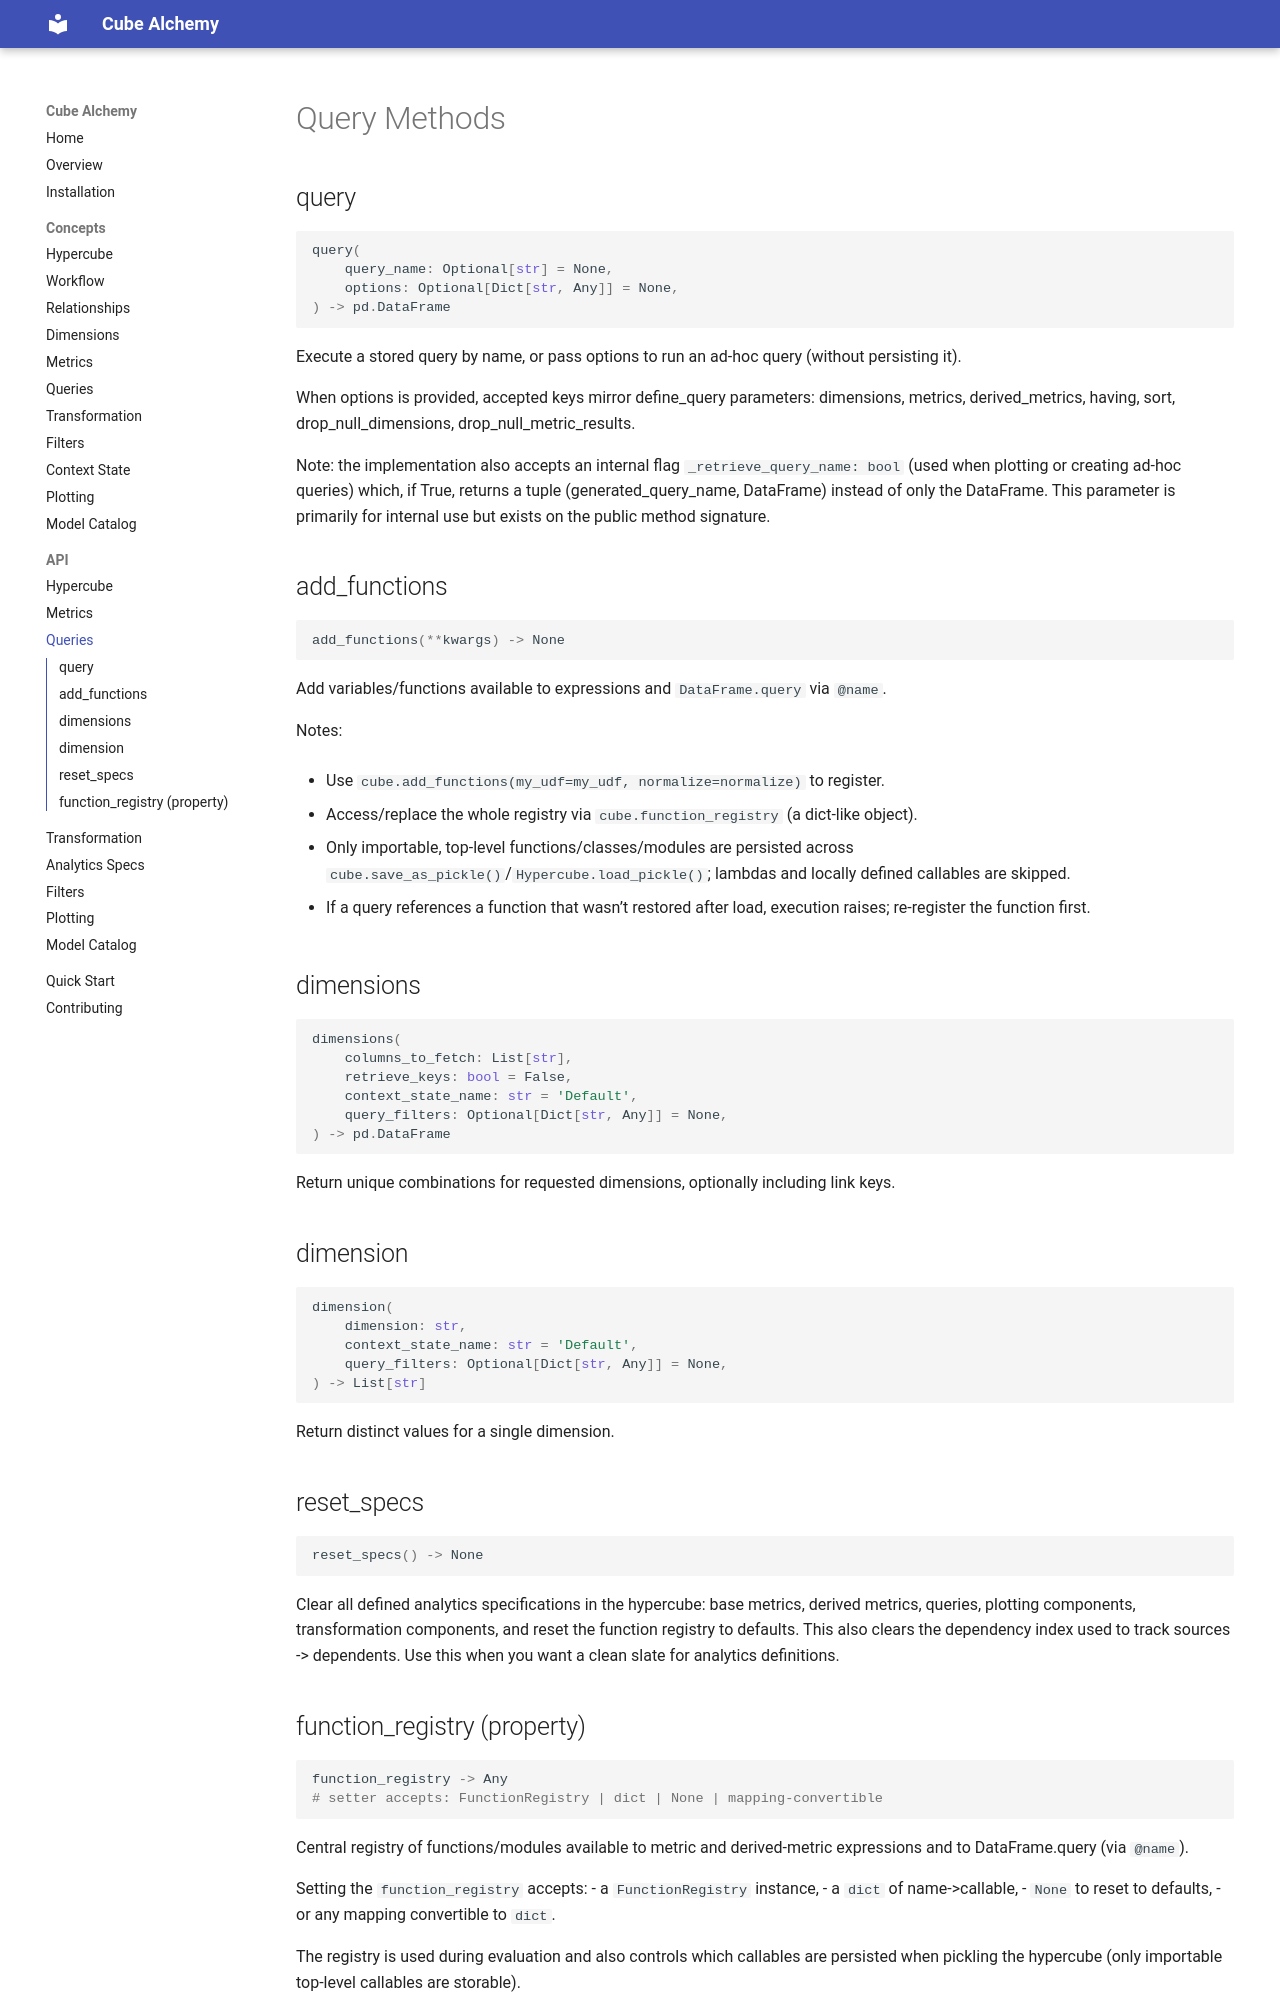

repository: cube-alchemy/cube-alchemy · page: api/query_methods/index.html · generator: mkdocs

# Query Methods

## query

```python
query(
    query_name: Optional[str] = None,
    options: Optional[Dict[str, Any]] = None,
) -> pd.DataFrame
```

Execute a stored query by name, or pass options to run an ad‑hoc query (without persisting it).

When options is provided, accepted keys mirror define_query parameters: dimensions, metrics, derived_metrics, having, sort, drop_null_dimensions, drop_null_metric_results.

Note: the implementation also accepts an internal flag `_retrieve_query_name: bool` (used when plotting or creating ad-hoc queries) which, if True, returns a tuple (generated_query_name, DataFrame) instead of only the DataFrame. This parameter is primarily for internal use but exists on the public method signature.

## add_functions

```python
add_functions(**kwargs) -> None
```

Add variables/functions available to expressions and `DataFrame.query` via `@name`.

Notes:

- Use `cube.add_functions(my_udf=my_udf, normalize=normalize)` to register.

- Access/replace the whole registry via `cube.function_registry` (a dict-like object).

- Only importable, top-level functions/classes/modules are persisted across `cube.save_as_pickle()`/`Hypercube.load_pickle()`; lambdas and locally defined callables are skipped.

- If a query references a function that wasn’t restored after load, execution raises; re-register the function first.

## dimensions

```python
dimensions(
    columns_to_fetch: List[str],
    retrieve_keys: bool = False,
    context_state_name: str = 'Default',
    query_filters: Optional[Dict[str, Any]] = None,
) -> pd.DataFrame
```

Return unique combinations for requested dimensions, optionally including link keys.

## dimension

```python
dimension(
    dimension: str,
    context_state_name: str = 'Default',
    query_filters: Optional[Dict[str, Any]] = None,
) -> List[str]
```

Return distinct values for a single dimension.

## reset_specs

```python
reset_specs() -> None
```

Clear all defined analytics specifications in the hypercube: base metrics, derived metrics, queries, plotting components, transformation components, and reset the function registry to defaults. This also clears the dependency index used to track sources -> dependents. Use this when you want a clean slate for analytics definitions.
